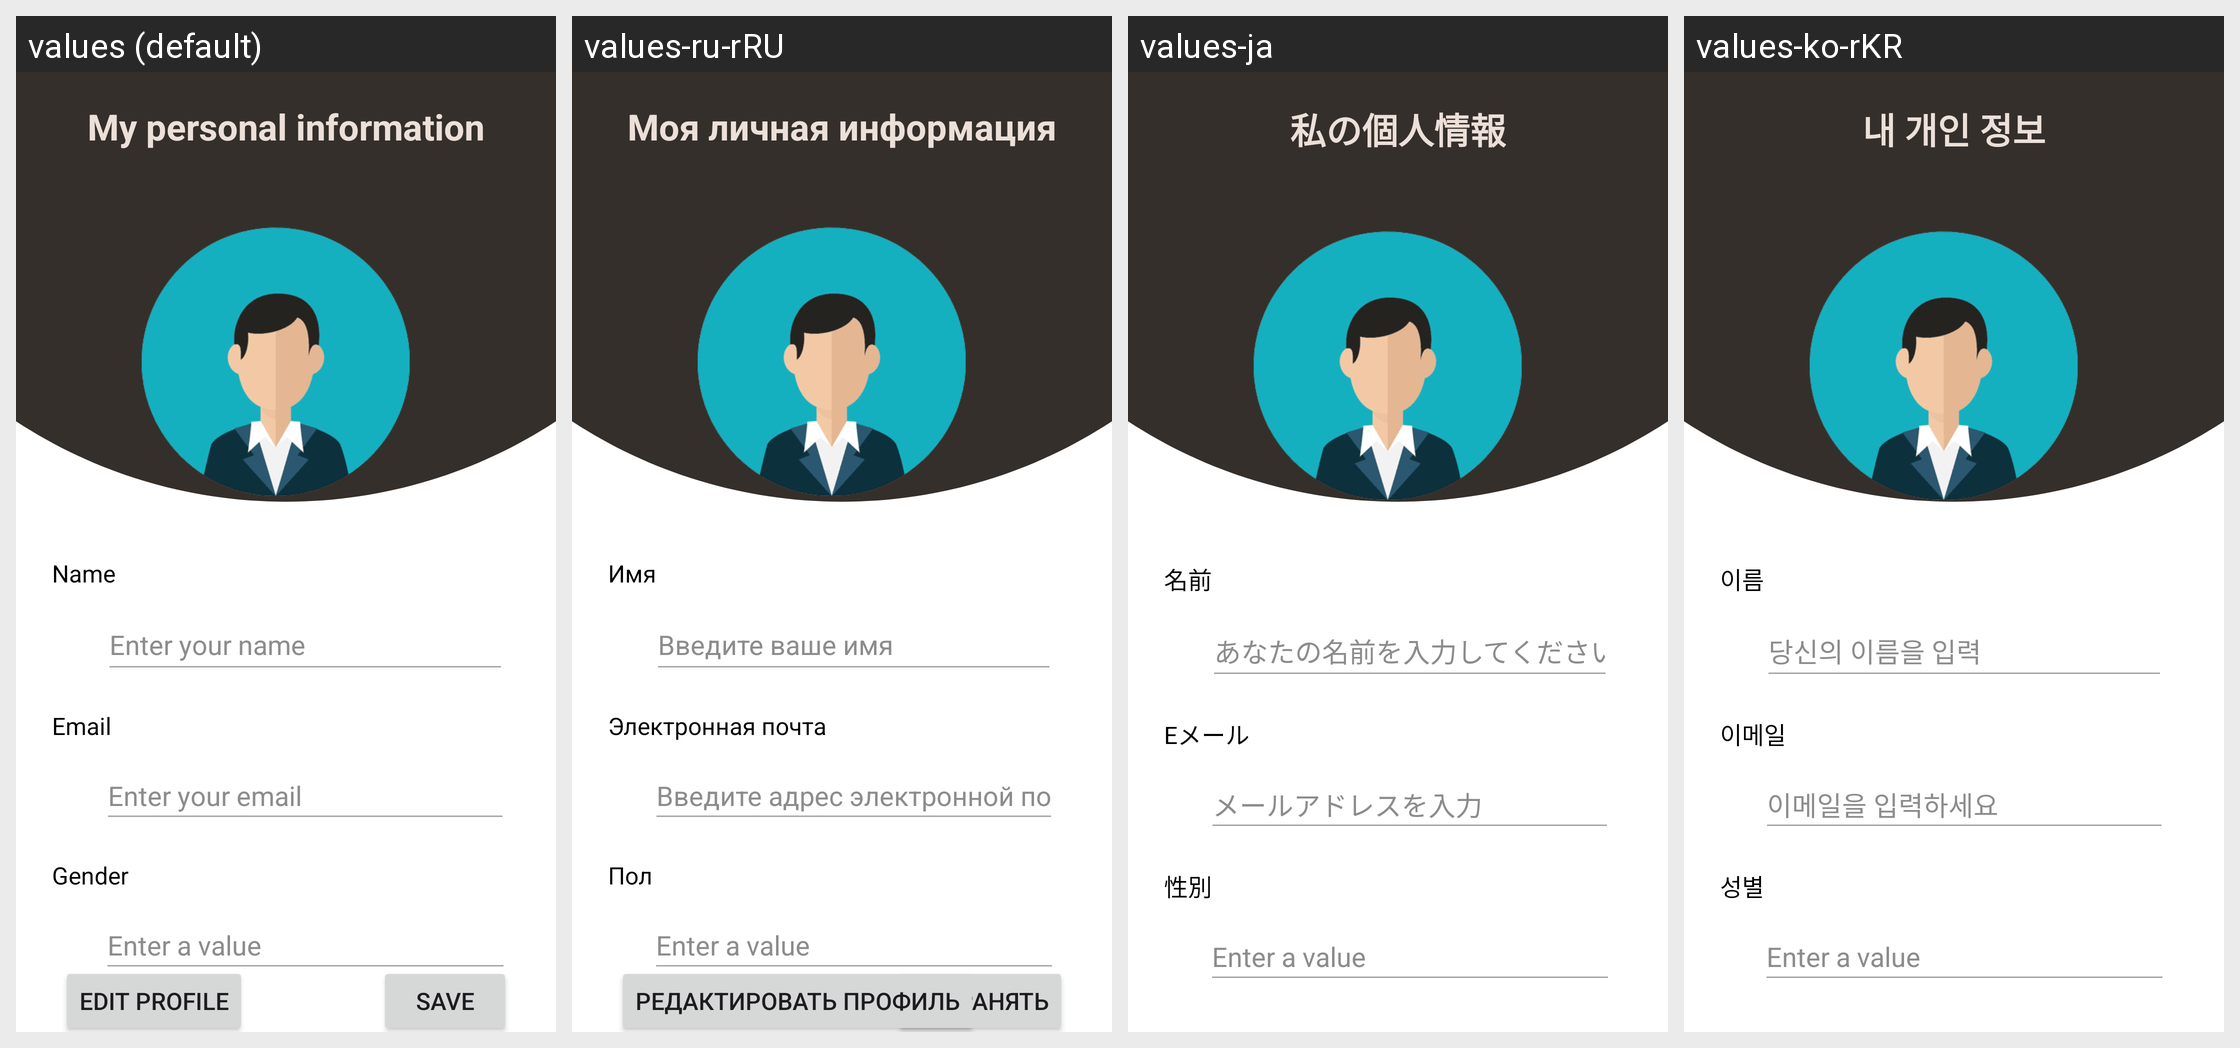

Translations of the strings shown on this Android screen, per locale in the grid:
Android screen res/layout/activity_profile.xml rendered under 4 locales, left to right: values (default), values-ru-rRU, values-ja, values-ko-rKR. Device: Nexus 5 (rendered at 1080×1920; each locale shown at half size, 540×960, under a caption strip naming it); theme Theme.Proyecto_Android.
Other locales in the repository, not shown: values-es-rES, values-es-rPE.
Strings drawn on this screen, with the default value and each locale's value (text and hints the layout hard-codes, and strings that could not be matched under every locale, appear in the picture but are not listed):

title_activity_profile
  values: My personal information
  values-ru-rRU: Моя личная информация
  values-ja: 私の個人情報
  values-ko-rKR: 내 개인 정보

title_name_field_activity_profile
  values: Name
  values-ru-rRU: Имя
  values-ja: 名前
  values-ko-rKR: 이름

hint_txt_name_field_activity_register
  values: Enter your name
  values-ru-rRU: Введите ваше имя
  values-ja: あなたの名前を入力してください
  values-ko-rKR: 당신의 이름을 입력

title_email_field_activity_profile
  values: Email
  values-ru-rRU: Электронная почта
  values-ja: Eメール
  values-ko-rKR: 이메일

hint_txt_email_field_activity_register
  values: Enter your email
  values-ru-rRU: Введите адрес электронной почты
  values-ja: メールアドレスを入力
  values-ko-rKR: 이메일을 입력하세요

title_gender_activity_profile
  values: Gender
  values-ru-rRU: Пол
  values-ja: 性別
  values-ko-rKR: 성별
